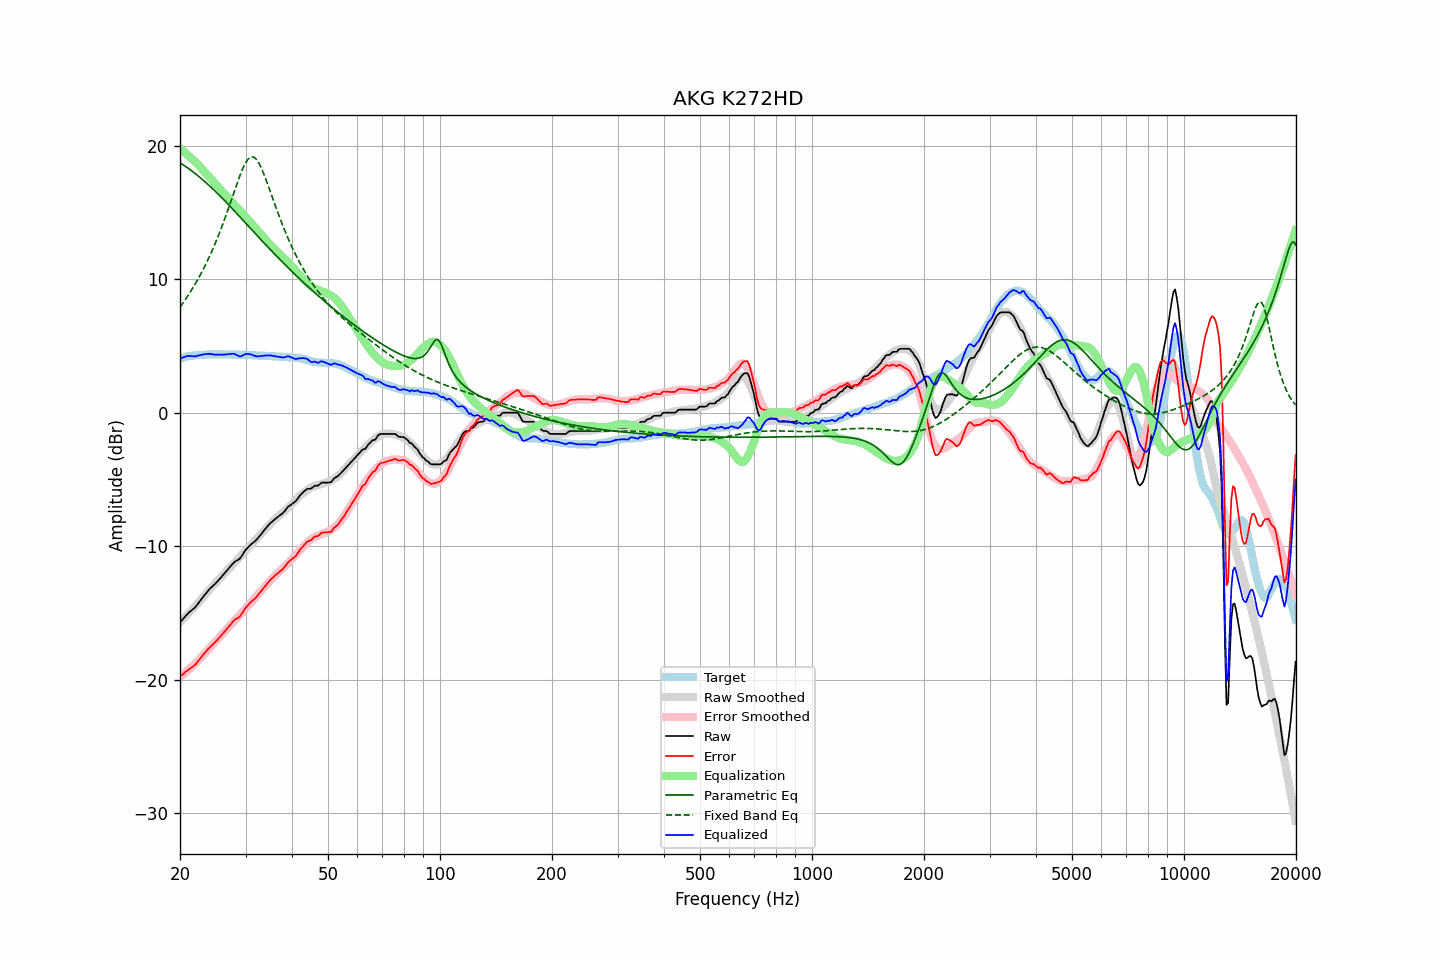

Values plotted in this chart, from the file beside it:
frequency, raw, error, smoothed, error_smoothed, equalization, parametric_eq, fixed_band_eq, equalized_raw, equalized_smoothed, target
20.00, -15.72, -19.78, -15.70, -19.77, 19.77, 18.74, 7.91, 4.06, 4.08, 4.06
20.20, -15.58, -19.68, -15.57, -19.68, 19.68, 18.66, 8.08, 4.10, 4.11, 4.10
20.40, -15.44, -19.57, -15.45, -19.59, 19.59, 18.58, 8.25, 4.15, 4.14, 4.13
20.61, -15.30, -19.46, -15.33, -19.49, 19.49, 18.49, 8.42, 4.19, 4.16, 4.16
20.81, -15.17, -19.37, -15.20, -19.39, 19.39, 18.41, 8.60, 4.22, 4.19, 4.20
21.02, -15.03, -19.27, -15.07, -19.29, 19.29, 18.32, 8.78, 4.26, 4.21, 4.24
21.23, -14.93, -19.18, -14.95, -19.18, 19.18, 18.23, 8.97, 4.25, 4.23, 4.25
21.44, -14.83, -19.09, -14.82, -19.07, 19.07, 18.15, 9.16, 4.25, 4.25, 4.27
21.66, -14.73, -19.02, -14.69, -18.96, 18.96, 18.05, 9.35, 4.23, 4.27, 4.29
21.87, -14.63, -18.92, -14.56, -18.85, 18.85, 17.96, 9.55, 4.22, 4.29, 4.30
22.09, -14.50, -18.81, -14.42, -18.73, 18.73, 17.87, 9.76, 4.23, 4.31, 4.32
22.31, -14.34, -18.65, -14.29, -18.61, 18.61, 17.77, 9.97, 4.27, 4.32, 4.32
22.54, -14.18, -18.50, -14.15, -18.48, 18.48, 17.67, 10.19, 4.30, 4.33, 4.32
22.76, -14.02, -18.35, -14.01, -18.35, 18.35, 17.57, 10.41, 4.34, 4.34, 4.33
22.99, -13.86, -18.19, -13.87, -18.22, 18.22, 17.47, 10.64, 4.36, 4.35, 4.33
23.22, -13.71, -18.05, -13.73, -18.09, 18.09, 17.36, 10.88, 4.38, 4.35, 4.34
23.45, -13.56, -17.91, -13.59, -17.95, 17.95, 17.26, 11.12, 4.39, 4.36, 4.35
23.69, -13.41, -17.77, -13.45, -17.81, 17.81, 17.15, 11.37, 4.40, 4.36, 4.36
23.92, -13.27, -17.64, -13.31, -17.68, 17.68, 17.04, 11.62, 4.41, 4.37, 4.37
24.16, -13.14, -17.52, -13.17, -17.54, 17.54, 16.93, 11.89, 4.41, 4.37, 4.38
24.40, -13.03, -17.41, -13.04, -17.41, 17.41, 16.81, 12.15, 4.38, 4.37, 4.39
24.65, -12.92, -17.30, -12.90, -17.28, 17.28, 16.70, 12.43, 4.36, 4.37, 4.38
24.89, -12.81, -17.18, -12.78, -17.15, 17.15, 16.58, 12.72, 4.35, 4.38, 4.38
25.14, -12.68, -17.05, -12.65, -17.02, 17.02, 16.47, 13.01, 4.35, 4.38, 4.38
25.39, -12.54, -16.91, -12.51, -16.89, 16.89, 16.35, 13.31, 4.36, 4.38, 4.37
25.65, -12.41, -16.78, -12.38, -16.75, 16.75, 16.23, 13.61, 4.35, 4.38, 4.37
25.91, -12.27, -16.63, -12.24, -16.62, 16.62, 16.11, 13.93, 4.35, 4.37, 4.36
26.16, -12.13, -16.50, -12.11, -16.48, 16.48, 15.98, 14.25, 4.36, 4.37, 4.37
26.43, -11.99, -16.36, -11.98, -16.35, 16.35, 15.86, 14.58, 4.36, 4.37, 4.37
26.69, -11.85, -16.22, -11.86, -16.22, 16.22, 15.73, 14.92, 4.38, 4.37, 4.37
26.96, -11.70, -16.07, -11.73, -16.10, 16.10, 15.61, 15.26, 4.40, 4.36, 4.37
27.23, -11.57, -15.94, -11.61, -15.97, 15.97, 15.48, 15.61, 4.40, 4.36, 4.37
27.50, -11.43, -15.79, -11.48, -15.84, 15.84, 15.36, 15.96, 4.41, 4.36, 4.36
27.77, -11.29, -15.64, -11.35, -15.71, 15.71, 15.23, 16.31, 4.42, 4.36, 4.35
28.05, -11.17, -15.52, -11.22, -15.58, 15.58, 15.10, 16.66, 4.41, 4.35, 4.35
28.33, -11.10, -15.44, -11.09, -15.44, 15.44, 14.97, 17.01, 4.34, 4.35, 4.34
28.62, -11.03, -15.38, -10.96, -15.31, 15.31, 14.84, 17.35, 4.28, 4.35, 4.35
28.90, -10.96, -15.30, -10.83, -15.17, 15.17, 14.71, 17.68, 4.22, 4.35, 4.35
29.19, -10.81, -15.14, -10.70, -15.04, 15.04, 14.58, 17.99, 4.24, 4.34, 4.33
29.48, -10.62, -14.96, -10.57, -14.91, 14.91, 14.45, 18.28, 4.30, 4.34, 4.34
29.78, -10.43, -14.77, -10.45, -14.78, 14.78, 14.32, 18.54, 4.35, 4.33, 4.34
30.08, -10.25, -14.59, -10.33, -14.65, 14.65, 14.19, 18.76, 4.40, 4.33, 4.34
30.38, -10.12, -14.45, -10.20, -14.52, 14.52, 14.05, 18.94, 4.40, 4.32, 4.33
30.68, -10.00, -14.32, -10.07, -14.39, 14.39, 13.92, 19.07, 4.39, 4.32, 4.32
30.99, -9.88, -14.19, -9.94, -14.25, 14.25, 13.79, 19.15, 4.37, 4.31, 4.31
31.30, -9.78, -14.09, -9.80, -14.11, 14.11, 13.66, 19.17, 4.33, 4.31, 4.31
31.61, -9.69, -13.99, -9.66, -13.97, 13.97, 13.53, 19.14, 4.28, 4.30, 4.31
31.93, -9.59, -13.88, -9.53, -13.82, 13.82, 13.40, 19.04, 4.23, 4.30, 4.29
32.24, -9.46, -13.74, -9.39, -13.68, 13.68, 13.27, 18.90, 4.23, 4.29, 4.28
32.57, -9.32, -13.60, -9.26, -13.55, 13.55, 13.14, 18.71, 4.23, 4.29, 4.28
32.89, -9.18, -13.45, -9.13, -13.41, 13.41, 13.01, 18.48, 4.23, 4.28, 4.28
33.22, -9.02, -13.29, -9.00, -13.27, 13.27, 12.88, 18.22, 4.26, 4.27, 4.27
33.55, -8.87, -13.14, -8.87, -13.14, 13.14, 12.75, 17.93, 4.27, 4.27, 4.27
33.89, -8.71, -12.97, -8.73, -13.00, 13.00, 12.62, 17.62, 4.29, 4.26, 4.27
34.23, -8.57, -12.83, -8.60, -12.86, 12.86, 12.50, 17.30, 4.29, 4.26, 4.26
34.57, -8.44, -12.69, -8.48, -12.73, 12.73, 12.37, 16.97, 4.29, 4.25, 4.25
34.92, -8.30, -12.55, -8.35, -12.60, 12.60, 12.24, 16.63, 4.30, 4.25, 4.25
35.27, -8.19, -12.43, -8.23, -12.47, 12.47, 12.12, 16.28, 4.28, 4.24, 4.24
35.62, -8.09, -12.32, -8.11, -12.34, 12.34, 11.99, 15.94, 4.26, 4.23, 4.23
35.97, -7.99, -12.21, -7.99, -12.22, 12.22, 11.87, 15.61, 4.24, 4.23, 4.22
... 635 more rows
